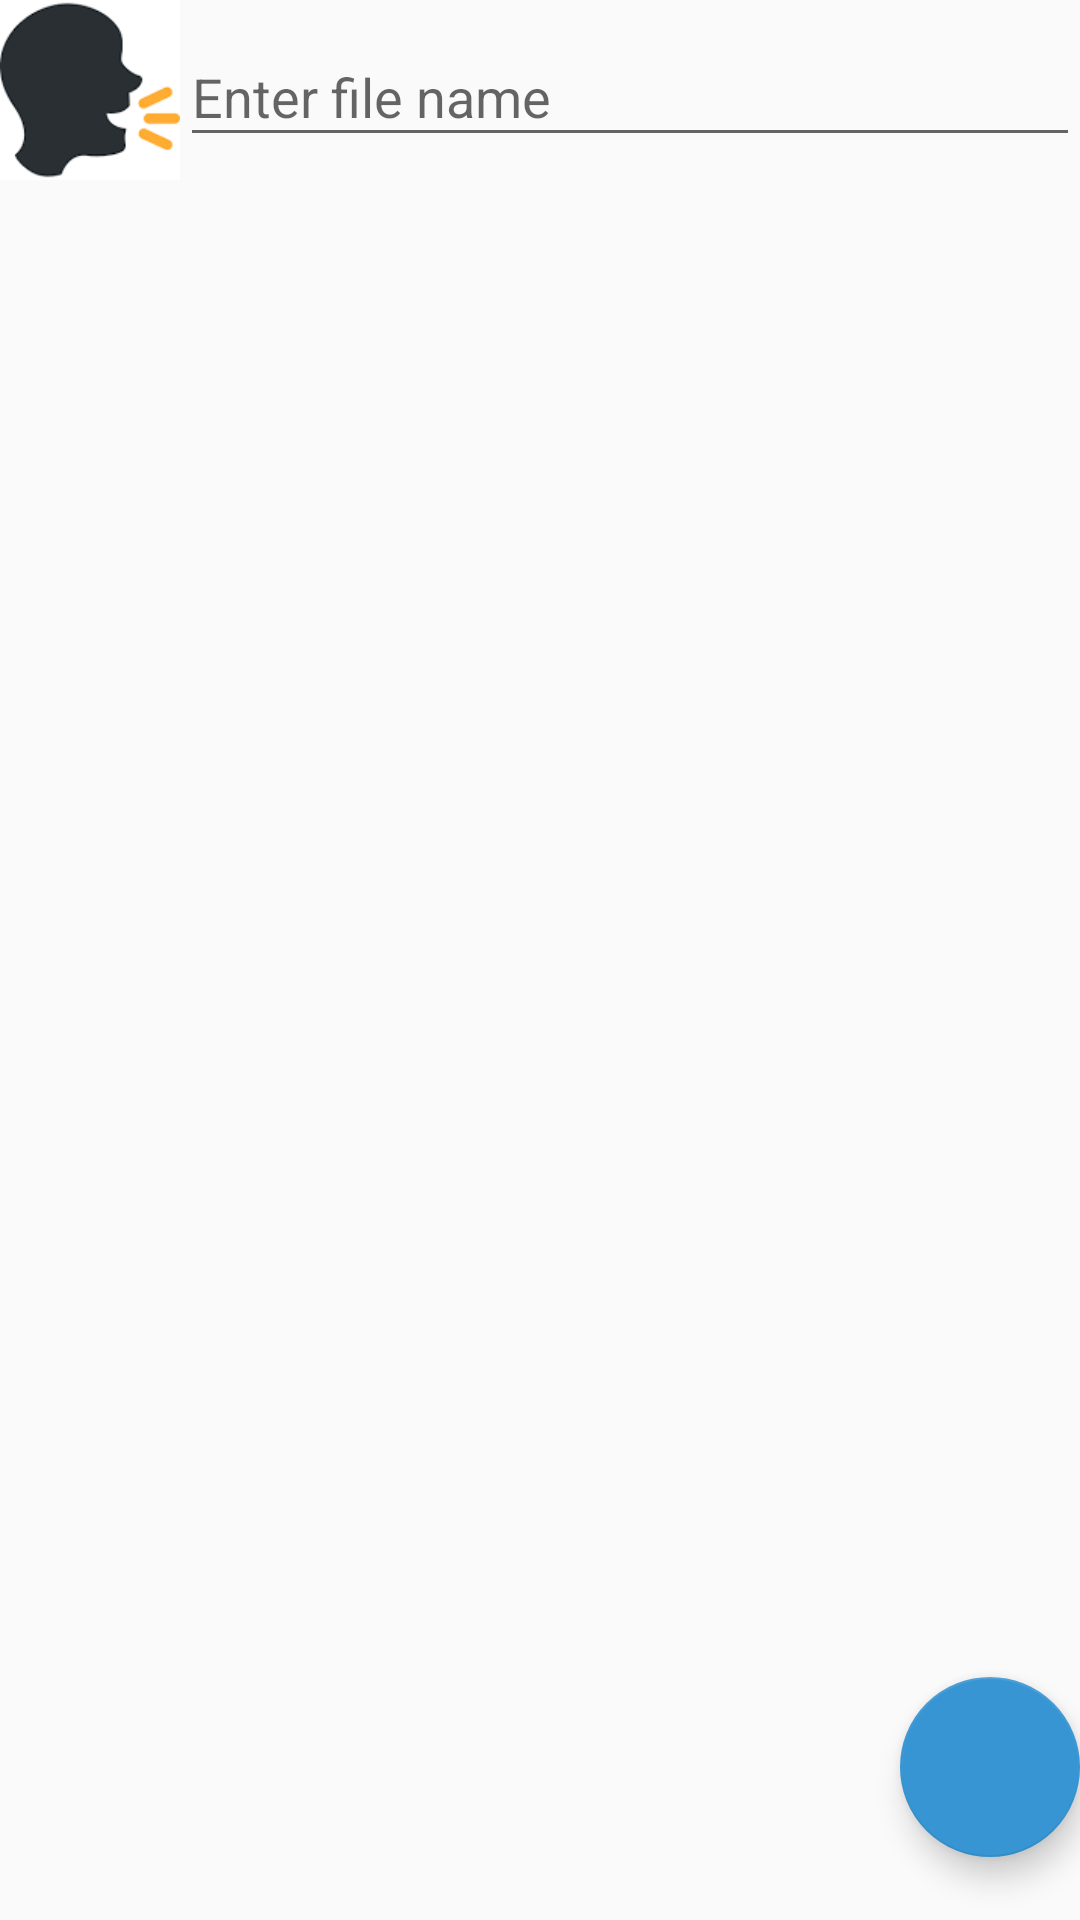

Produce the Android XML layout that renders to this screen, including the resource entries it uses.
<!-- AndroidManifest.xml: application theme AppTheme -->
<!-- res/layout/activity_test.xml -->
<?xml version="1.0" encoding="utf-8"?>
<LinearLayout xmlns:android="http://schemas.android.com/apk/res/android"
    xmlns:app="http://schemas.android.com/apk/res-auto"
    xmlns:tools="http://schemas.android.com/tools"
    android:layout_width="match_parent"
    android:layout_height="match_parent"
    tools:context=".Support.Test"
    android:orientation="vertical">
    <LinearLayout
        android:layout_width="match_parent"
        android:layout_height="wrap_content">
        <ImageView
            android:id="@+id/button"
            android:layout_width="60dp"
            android:layout_height="60dp"
            android:src="@drawable/speak"

            android:onClick="readButtonOnClick"
            android:text="Button"
            />
        <com.google.android.material.textfield.TextInputLayout
            android:layout_width="match_parent"
            android:layout_height="wrap_content">
            <com.google.android.material.textfield.TextInputEditText
                android:id="@+id/path"
                android:layout_width="match_parent"
                android:hint="Enter file name"
                android:layout_height="wrap_content">

            </com.google.android.material.textfield.TextInputEditText>

        </com.google.android.material.textfield.TextInputLayout>



    </LinearLayout>


    <TextView
        android:id="@+id/textView"
        android:layout_width="match_parent"
        android:layout_height="wrap_content"
        android:scrollbars = "vertical"

        />
    <com.google.android.material.floatingactionbutton.FloatingActionButton
        android:layout_width="60dp"
        android:layout_height="60dp"
        android:layout_marginTop="480dp"
        android:layout_marginLeft="300dp"
        android:onClick="data"
        android:src="@drawable/floating">

    </com.google.android.material.floatingactionbutton.FloatingActionButton>




</LinearLayout>
<!-- resources referenced by this layout -->
<resources>
  <!-- drawable speak: png bitmap (drawable, 1657 bytes) -->
  <style name="AppTheme" parent="Theme.AppCompat.Light.DarkActionBar">
          
          <item name="colorPrimary">@color/blue</item>
          <item name="colorPrimaryDark">@color/blue</item>
          <item name="colorAccent">@color/blue</item>
      </style>
  <color name="blue">#3895d3</color>
</resources>
